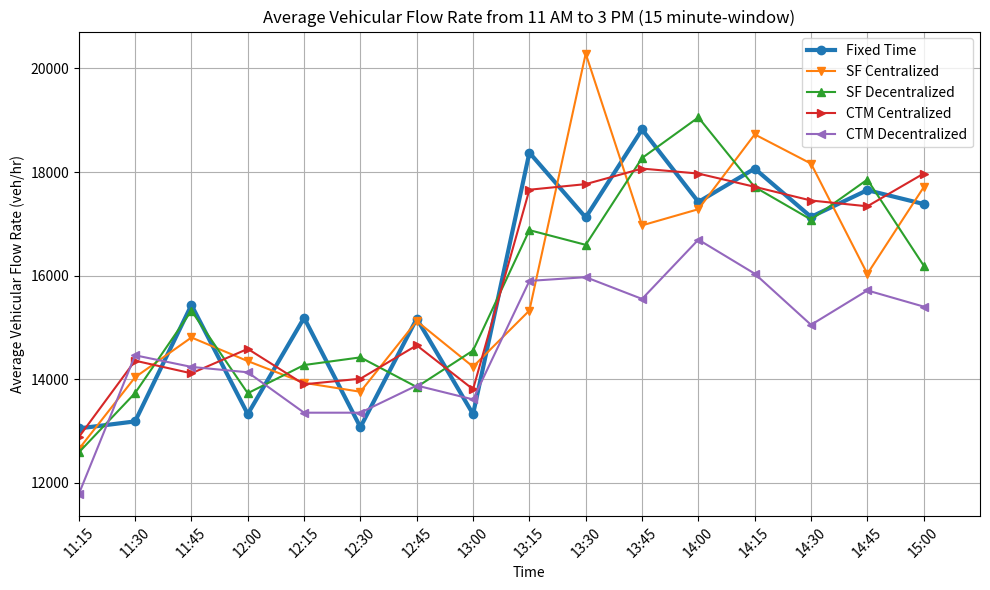

Python code for this plot:
import matplotlib.pyplot as plt
import datetime


values_fixedtime = [13052.0, 13188.0, 15436.0, 13328.0, 15188.0, 13076.0, 15172.0, 13328.0, 18376.0, 17124.0, 18824.0, 17424.0, 18068.0, 17136.0, 17652.0, 17384.0]

values_sf_cen = [12652.0, 14040.0, 14808.0, 14352.0, 13932.0, 13760.0, 15124.0, 14244.0, 15328.0, 20288.0, 16972.0, 17284.0, 18728.0, 18164.0, 16036.0, 17708.0]

values_sf_dec= [12588.0, 13736.0, 15324.0, 13732.0, 14276.0, 14424.0, 13852.0, 14556.0, 16880.0, 16596.0, 18272.0, 19056.0, 17712.0, 17084.0, 17856.0, 16196.0]
values_ctm_cen= [12884.0, 14360.0, 14116.0, 14588.0, 13904.0, 14012.0, 14656.0, 13808.0, 17660.0, 17768.0, 18068.0, 17972.0, 17716.0, 17452.0, 17340.0, 17972.0]
values_ctm_dec= [11784.0, 14464.0, 14240.0, 14136.0, 13356.0, 13356.0, 13880.0, 13612.0, 15900.0, 15972.0, 15552.0, 16696.0, 16040.0, 15052.0, 15716.0, 15404.0]
# Generate time intervals from 6:00 AM to 10:00 AM in 15-minute intervals
start_time = datetime.datetime.strptime("11:15", "%H:%M")
time_intervals = [start_time + datetime.timedelta(minutes=15*i) for i in range(16)]

# Plotting
plt.figure(figsize=(10, 6))
plt.plot(time_intervals, values_fixedtime, marker='o', label='Fixed Time', linewidth = 3)
plt.plot(time_intervals, values_sf_cen, marker='v', label='SF Centralized')
plt.plot(time_intervals, values_sf_dec, marker='^', label='SF Decentralized')
plt.plot(time_intervals, values_ctm_cen, marker='>', label='CTM Centralized')
plt.plot(time_intervals, values_ctm_dec, marker='<', label='CTM Decentralized')

plt.title("Average Vehicular Flow Rate from 11 AM to 3 PM (15 minute-window)")
plt.xlabel("Time")
plt.ylabel("Average Vehicular Flow Rate (veh/hr)")
plt.xticks(time_intervals, [t.strftime("%H:%M") for t in time_intervals], rotation=45)


# Setting x-axis limits
end_time = start_time + datetime.timedelta(hours=4)
plt.xlim([start_time, end_time])
plt.legend()

plt.grid(True)
plt.tight_layout()
plt.show()
